Dataset: xPawsure-Dataset (GitHub, trishtianmisc/xPawsure-Dataset). Classes: allergic dermatitis, bacterial infection, fungal infection, hotspot, mange.

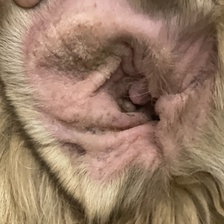
Label: bacterial infection

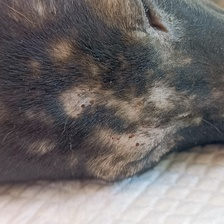
Label: fungal infection

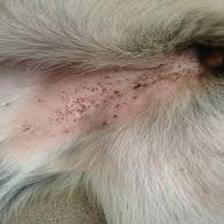
Label: allergic dermatitis

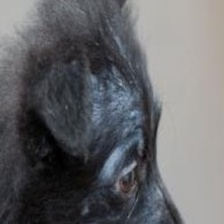
Label: mange

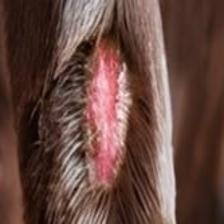
Label: hotspot

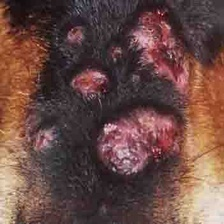
Label: bacterial infection
